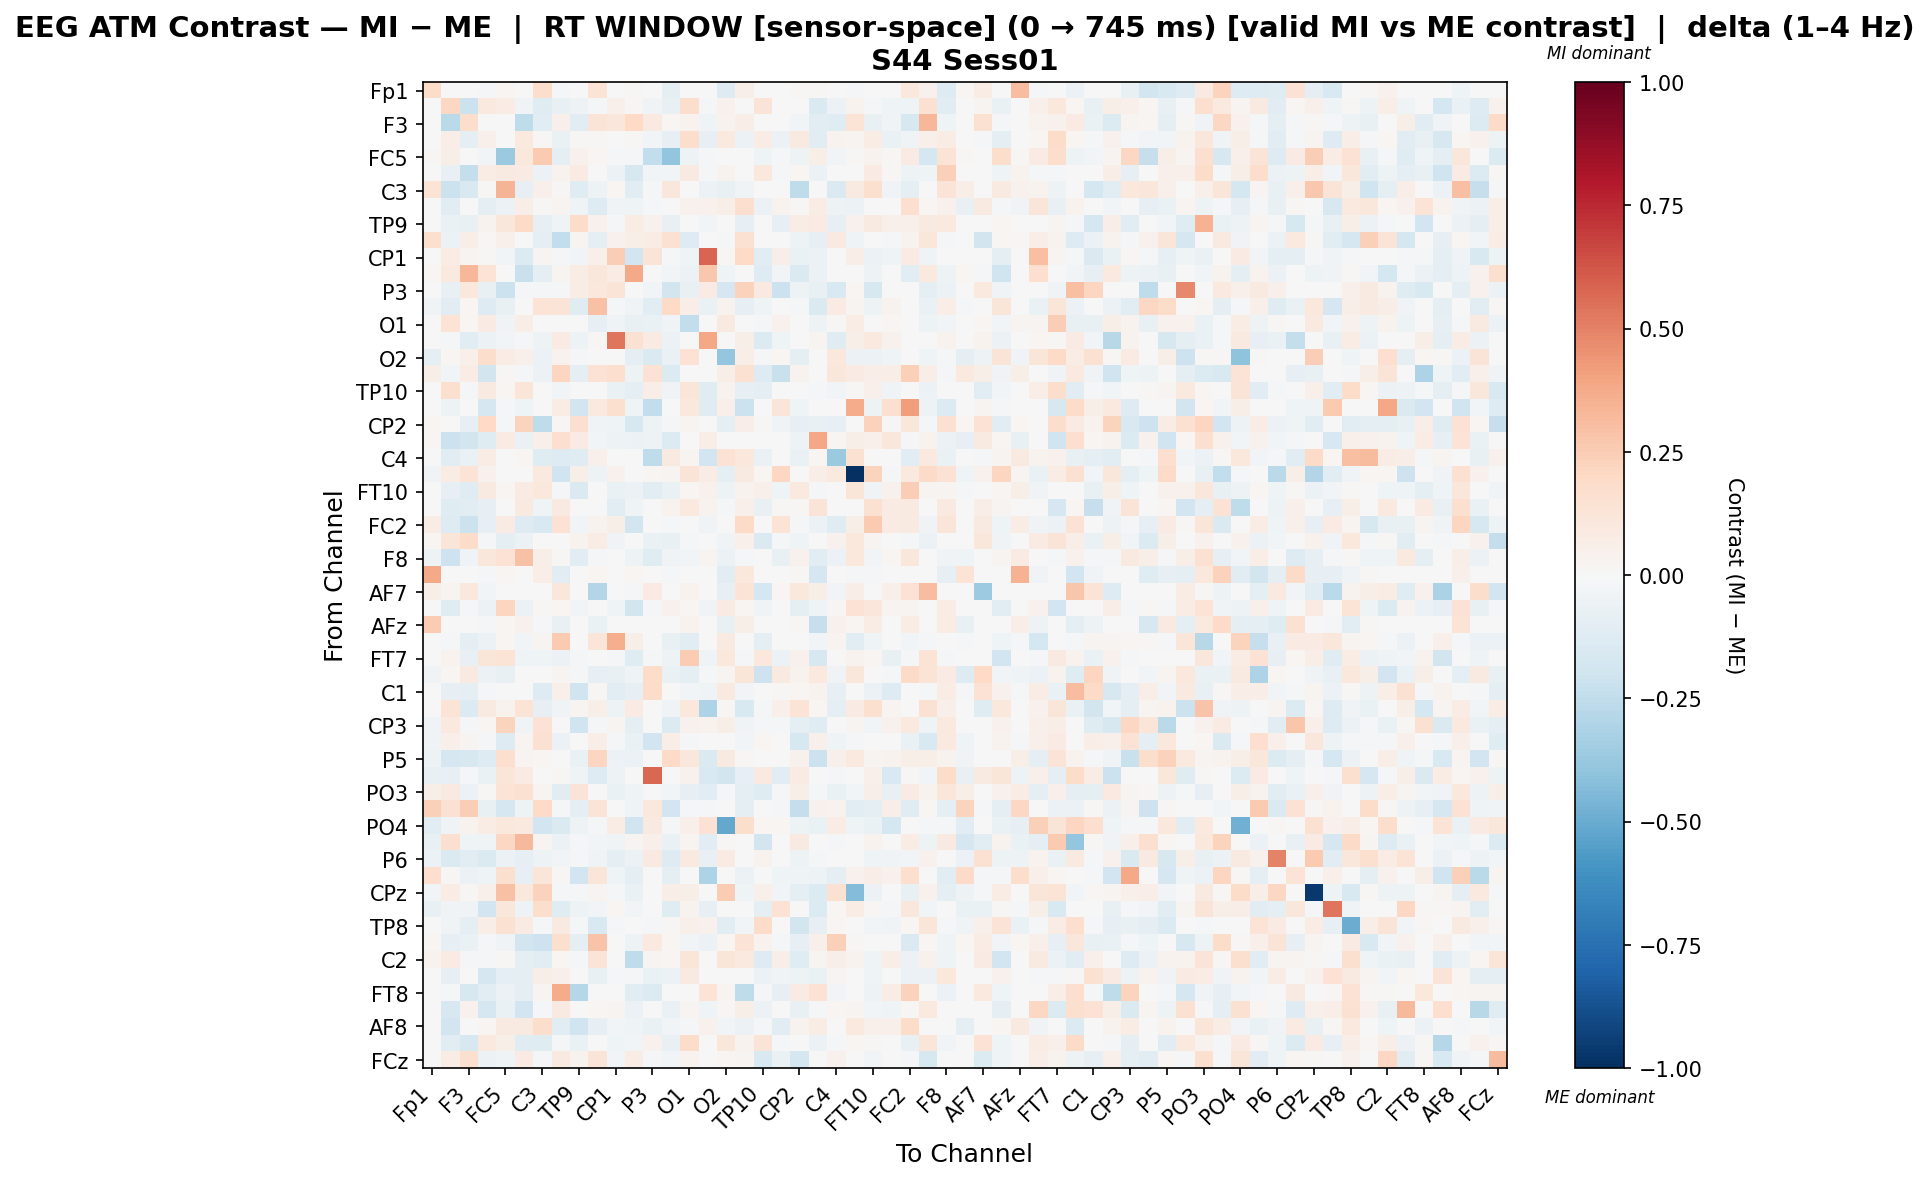

The table this chart was drawn from, first rows:
, Fp1, Fz, F3, FT9, FC5, FC1, C3, T7, TP9, CP5, CP1, Pz, P3, P7, O1, Oz, O2, P8, TP10, CP6, CP2, Cz, C4
Fp1, 0.1859, 0.0, 0.0, -0.01, 0.01799, 0.0, 0.1786, -0.01167, 0.0, 0.134, 0.0, 0.01241, 0.0, -0.08954, 0.0, 0.0, -0.1322, 0.06181, 0.0, 0.0, 0.01285, 0.01467, 0.0
Fz, 0.0, 0.2081, -0.2187, 0.09756, 0.07065, -0.03519, -0.1177, -0.07351, -0.05457, -0.02022, 0.05424, 0.009418, -0.03333, -0.0733, 0.1764, -0.008562, 0.0433, -0.003647, 0.1306, -0.003594, 0.003267, -0.1464, -0.06222
F3, 0.0, -0.2733, 0.1786, 0.00498, 0.0, -0.2537, -0.1076, 0.05325, -0.1084, 0.1288, 0.1135, 0.2016, 0.09054, 0.01931, 0.03227, -0.04617, 0.03819, 0.0655, -0.001435, 0.0, -0.03102, -0.1037, -0.1245
FT9, -0.003718, 0.06615, -0.09256, 0.04785, 0.001593, 0.09404, 0.01053, -0.06396, 0.008957, 0.008355, -0.005944, 0.009239, -0.02375, -0.08325, 0.1733, -0.08284, 0.1016, -0.05857, 0.0762, -0.06192, 0.0906, -0.1125, 0.03194
FC5, 0.009321, 0.05903, 0.0, -0.0286, -0.3697, 0.1048, 0.2629, -0.09136, 0.04101, 0.02113, -0.02317, -0.01083, -0.247, -0.3959, -0.05353, -0.02317, 0.000175, 0.005593, -0.04365, -0.01038, -0.04701, 0.0578, -0.02676
FC1, 0.0, -0.07158, -0.24, 0.07099, 0.09101, 0.07926, -0.05619, 0.03443, 0.07943, 0.0, -0.05736, -0.1602, -0.02729, -0.02905, 0.08731, -0.02123, 0.03637, 0.002394, 0.1044, -0.01801, 0.02302, -0.0574, -0.006269
C3, 0.1344, -0.2172, -0.1553, 0.01442, 0.3388, -0.08067, 0.05038, 0.01325, -0.119, -0.05372, 0.02278, -0.1079, -0.009382, 0.1122, 0.0, -0.05883, -0.07263, -0.03427, 0.002839, 0.0, -0.2546, 0.0009737, -0.1463
T7, -0.005449, -0.1066, 0.00317, -0.09411, -0.05495, 0.06294, 0.01238, 0.02387, -0.0405, -0.1255, -0.03208, -0.04477, -0.01433, -0.004676, 0.04313, 0.04582, 0.0561, 0.1712, -0.05738, 0.03316, 0.008255, 0.07424, -0.05145
TP9, 0.0, -0.06893, -0.07074, 0.03476, 0.1167, 0.1953, -0.08145, -0.04415, 0.1858, 0.04472, -0.01861, 0.07754, 0.04208, -0.07515, 0.0, -0.02404, -0.006666, -0.08288, -0.004242, -0.08257, 0.07664, 0.08435, -0.0795
CP5, 0.1627, -0.0558, 0.06403, 0.007893, 0.05367, 0.0, -0.09146, -0.2451, 0.02435, -0.08631, 0.04637, 0.06117, 0.07576, 0.1546, -0.1258, 0.00613, -0.01747, 0.1556, 0.0, -0.005771, -0.05162, -0.07863, 0.09361
CP1, 0.0, 0.07603, 0.02997, 0.01319, -0.02432, -0.1338, 0.02535, -0.01173, -0.0293, 0.05461, 0.2472, -0.1944, 0.126, -0.01737, -0.04517, 0.5783, 0.009589, 0.2003, -0.1034, 0.05664, -0.06976, -0.06159, 0.0
Pz, 0.01771, 0.09972, 0.3285, 0.137, 0.007306, -0.224, -0.09985, 0.02612, 0.07723, 0.1133, 0.07307, 0.3781, 0.005312, -0.02889, -0.05814, 0.2731, -0.04506, -0.0008316, -0.1297, -0.02568, -0.1429, -0.05493, 0.0
P3, 0.0, -0.07593, 0.1048, -0.07106, -0.2155, -0.02065, -0.01231, -0.02252, 0.07158, 0.1023, 0.1265, 0.001068, -0.02878, -0.1865, -0.07048, 0.08434, -0.1709, 0.23, 0.09292, -0.2155, -0.04899, -0.0764, -0.1532
P7, -0.03844, -0.1162, 0.01948, -0.1287, -0.07304, -0.0003321, 0.1379, 0.1322, -0.1192, 0.2937, -0.0173, -0.03652, -0.1142, 0.1958, 0.0654, -0.06956, 0.03809, -0.0836, -0.04451, 0.0, -0.0148, -0.1413, 0.08058
O1, 0.0, 0.1368, 0.01757, 0.0823, -0.03451, 0.06933, 0.0007939, -0.004545, 0.0, -0.08263, -0.04617, -0.07284, -0.06594, -0.03292, -0.2443, 0.0, 0.09175, 0.0, -0.009818, 0.04144, 0.006434, -0.05145, 0.009443
Oz, 0.0, -0.01871, -0.1052, -0.05708, -0.02398, -0.0154, -0.04967, 0.07827, -0.05456, 0.008723, 0.5333, 0.1532, 0.08155, -0.06204, 0.0, 0.3849, 0.0, 0.05531, -0.1373, -0.04563, 0.0, 0.02948, -0.1247
O2, -0.09287, 0.01706, 0.05272, 0.178, 0.07048, 0.04752, -0.05778, 0.03304, -0.0137, 0.004949, 0.007149, -0.1008, -0.1426, -0.0688, 0.1426, 0.0, -0.387, 0.0703, -0.01056, 0.01719, -0.0991, -0.007497, 0.1053
P8, 0.05809, -0.02743, 0.07111, -0.1856, 0.009642, -0.01631, -0.05494, 0.2186, -0.09823, 0.1442, 0.1705, -0.05408, 0.1476, -0.1371, 0.0, 0.001609, 0.05513, 0.1518, -0.1256, -0.2188, 0.03533, 0.0, 0.1151
TP10, 0.0, 0.1594, -0.01851, 0.09014, 0.02025, 0.123, 0.004987, -0.02646, -0.003545, 0.0, -0.06972, -0.1005, 0.06946, -0.03159, 0.1249, -0.1208, 0.03408, -0.08035, -0.08791, -0.001182, -0.004714, -0.009851, -0.02988
CP6, 0.0, -0.05245, 0.0, -0.1684, -0.01909, -0.04091, 0.0, 0.07619, -0.1899, 0.1008, 0.1567, -0.04636, -0.2427, 0.0, 0.1022, -0.1193, 0.04879, -0.2126, -0.004091, 0.1185, -0.03955, 0.0, 0.0
CP2, 0.02295, -0.006454, -0.07904, 0.2028, -0.008333, 0.2188, -0.2513, 0.0146, 0.1698, -0.03391, -0.04379, -0.1627, -0.04877, -0.02218, 0.03003, 0.0, -0.09786, 0.06814, 0.01449, -0.03609, -0.08408, -0.07486, -0.07827
Cz, 0.01476, -0.2172, -0.1866, -0.1176, 0.07847, -0.06829, 0.05429, 0.1694, 0.08108, -0.02474, -0.04748, -0.05598, -0.05049, -0.1342, 0.004999, 0.06443, 0.005603, 0.0, 0.0005879, 0.0, -0.04951, 0.3871, 0.018
C4, 0.0, -0.105, -0.06878, 0.07804, 0.005822, 0.02207, -0.1218, -0.1314, -0.1175, 0.05279, 0.0, 0.0, -0.257, 0.08975, 0.02438, -0.1919, 0.1478, 0.1072, -0.06737, 0.0, -0.06522, 0.01951, -0.3749
T8, -0.03613, 0.07217, 0.1399, 0.04271, 0.001757, 0.0, 0.09824, -0.1953, 0.0569, -0.05054, 0.04451, 0.0, 0.02278, 0.0242, 0.1254, 0.07217, -0.09567, 0.08744, 0.02278, 0.2069, 0.0, 0.06549, 0.09539
FT10, -0.003711, -0.08499, -0.1237, 0.09277, 0.01652, 0.07824, 0.1057, -0.01041, -0.1464, 0.0, -0.06647, -0.05566, -0.117, -0.0678, 0.01759, 0.04649, -0.05261, 0.03809, 0.05165, -0.04138, 0.09821, -0.01619, 0.0
FC6, 0.0, -0.1232, -0.1116, -0.08253, 0.00261, 0.08911, -0.04626, 0.09203, 0.001248, -0.005675, -0.1045, -0.04327, 0.0, 0.03629, 0.09571, 0.03702, -0.01888, 0.05379, -0.07613, 0.008611, 0.0132, 0.1295, 0.0
FC2, 0.07353, -0.1302, -0.2155, -0.07848, 0.08199, -0.1274, -0.1488, 0.141, -0.02373, 0.0332, 0.0565, -0.1817, 0.0, -0.02107, 0.0, -0.03519, 0.0, 0.1914, 0.0, 0.1359, -0.01683, -0.05867, -0.1219
F4, 0.02109, 0.1193, 0.183, -0.02291, -0.09898, -0.0548, 0.001062, 0.007284, 0.03474, 0.07408, -0.0339, -0.0001066, -0.0703, -0.07689, -0.01606, 0.0, -0.03655, 0.04724, -0.1432, -0.02068, -0.0449, 0.0049, 0.04266
F8, -0.05425, -0.208, -0.03646, 0.111, 0.148, 0.2952, 0.06099, 0.01292, -0.1061, -0.01083, 0.0, -0.05336, -0.123, -0.03461, -0.02833, 0.02357, -0.0556, -0.01535, 0.0, -0.07744, 0.04294, -0.1072, -0.06225
Fp2, 0.3785, 0.0, 0.0, -0.007891, 0.01979, 0.0, 0.06981, -0.1105, 0.0, 0.02152, -0.001679, 0.01915, 0.0, -0.01847, 0.0, 0.0, -0.1024, 0.1089, 0.0, 0.0, 0.01414, -0.1699, 0.0
AF7, 0.06053, 0.0267, 0.1049, -0.03112, 0.0, 0.0, 0.0, 0.1148, 0.0, -0.2929, 0.0, -0.01434, 0.07877, 0.0, 0.03358, 0.006044, -0.07921, 0.1367, -0.1792, 0.01816, 0.1016, 0.05964, -0.02904
AF3, 0.0, -0.1193, -0.02216, -0.05817, 0.2142, -0.06191, 0.009402, 0.01673, -0.03029, 0.007396, -0.04516, -0.1822, -0.01004, 0.04479, 0.02322, -0.0331, 0.08538, 0.01694, -0.03602, -0.006184, -0.0888, -0.04019, 0.01541
AFz, 0.2506, 0.0, 0.0, -0.01083, 0.02046, 0.03978, -0.02187, -0.07761, 0.0, -0.06916, 0.0, 0.0, 0.0, 0.0, 0.03493, 0.0, -0.07505, 0.06124, 0.0, 0.0, 0.01461, -0.2278, 0.03978
F1, -0.005174, -0.009427, -0.09079, -0.05951, 0.01948, -0.02561, 0.02823, 0.2639, 0.0, 0.1208, 0.3636, 0.06211, 0.0, -0.07157, -0.1056, 0.001721, 0.09175, 0.0, -0.09275, 0.0, 0.0, -0.02694, 0.02511
FT7, 0.0, 0.03559, -0.07136, 0.1229, 0.1336, -0.04244, -0.04163, -0.06087, -0.01359, 0.005934, -0.01816, -0.118, -0.01429, -0.048, 0.2551, -0.04331, 0.1082, -0.02273, 0.1067, -0.05646, 0.03972, -0.1607, -0.001326
FC3, -0.03261, 0.0159, 0.08782, -0.06042, -0.07265, 0.0, 0.0, 0.0257, -0.01223, -0.0826, -0.07503, -0.04458, 0.1798, -0.06777, -0.08848, -0.01139, 0.02685, 0.1222, -0.204, 0.08896, 0.03394, 0.09396, -0.0324
C1, 0.003555, -0.07918, -0.1004, -0.009712, -0.002871, 0.0007455, -0.1268, 0.05205, -0.1957, 0.008153, -0.1154, -0.08227, 0.1819, -0.00455, -0.0264, -0.04418, 0.09031, -0.02493, -0.0001454, 0.009691, 0.01873, 0.03731, -0.08173
TP7, 0.0, 0.133, -0.1358, 0.09144, 0.03617, 0.1355, -0.08162, -0.03862, 0.02634, 0.05922, -0.05416, 0.08155, 0.0, -0.03736, 0.107, -0.3063, 0.008845, -0.151, -0.02103, 0.05114, 0.1332, 0.0178, -0.08628
CP3, -0.03459, 0.09436, -0.01728, 0.02041, 0.226, -0.03527, 0.1471, -0.003042, -0.1955, -0.009432, 0.02855, -0.09996, 0.0, -0.1398, 0.0428, 0.03193, 0.05951, -0.03144, -0.01048, -0.007972, -0.09696, -0.1213, 0.0
P1, -0.03818, 0.05353, 0.02811, -0.02321, -0.1281, 0.0255, 0.1536, -0.056, 0.0, 0.06621, -0.0137, -0.06789, -0.1918, 0.06548, -0.02007, 0.0, -0.003537, -0.02711, 0.02014, -0.001827, -0.1568, 0.05353, -0.04165
P5, -0.04695, -0.1711, -0.1621, -0.1263, 0.1643, 0.02743, 0.02303, 0.005356, -0.06586, 0.2126, -0.06159, -0.05853, 0.0006396, 0.195, 0.1159, -0.1431, 0.09147, 0.01076, 0.002078, 0.0, 0.04085, -0.2136, 0.04733
PO7, -0.07747, -0.08551, -0.01551, -0.06821, 0.1241, 0.07951, 0.0, 0.0142, -0.04151, -0.1327, -0.04704, 0.0, 0.5777, 0.0, 0.04593, -0.1553, -0.1867, -0.07854, 0.09286, -0.1023, 0.08327, -0.002473, -0.01345
PO3, 0.06019, 0.08915, -0.06117, 0.01237, 0.1385, 0.1509, 0.02549, -0.1055, 0.1266, 0.0, -0.06564, -0.03979, 0.002269, -0.02454, -0.08322, -0.1086, -0.0226, -0.09928, -0.1176, -0.01407, 0.06207, -0.009169, -0.06618
POz, 0.2377, 0.1524, 0.2434, -0.07383, -0.1692, -0.04938, 0.199, -0.01398, -0.1007, 0.1288, 0.0, -0.03985, 0.1075, -0.1918, -0.01833, -0.009492, 0.004576, -0.1, -0.003164, -0.01964, -0.2387, 0.04482, 0.03522
PO4, -0.1146, -0.03163, 0.0349, 0.07036, 0.102, 0.09559, -0.1908, -0.1453, -0.04922, -0.009815, 0.07205, -0.2029, 0.08822, -0.02256, 0.04932, 0.1422, -0.5113, 0.1764, 0.02256, 0.01895, -0.05255, -0.06765, 0.07752
PO8, -0.07181, 0.1565, -0.04183, -0.03406, 0.2075, 0.3226, 0.02735, -0.05653, -0.009222, -0.02901, -0.03364, 0.02947, 0.04832, -0.0686, 0.02995, -0.113, 0.008206, 0.0, -0.1828, 0.0, 0.08927, 0.001326, -0.02068
P6, -0.05501, -0.1465, -0.1049, -0.1419, -0.06163, -0.07813, -0.04838, -0.02689, -0.0186, -0.03339, -0.0871, -0.06179, 0.08738, -0.13, 0.09235, -0.07308, 0.08261, 0.0, 0.03229, 0.0, -0.04752, -0.01154, -0.001607
P2, 0.1665, 0.008384, -0.05581, -0.04351, 0.157, -0.08035, 0.1196, 0.01082, -0.1946, 0.1173, -0.04599, -0.09861, 0.0, -0.09229, 0.0, -0.3071, 0.0, -0.05632, -0.003435, -0.04183, -0.04675, -0.05275, -0.09083
CPz, -0.02746, 0.07146, 0.01057, 0.05299, 0.2912, 0.1032, 0.2328, -0.01454, -0.01338, 0.02511, -0.01434, -0.06661, 0.0, 0.06442, 0.05951, 0.0, 0.2525, -0.04492, 0.04729, -0.03058, -0.0908, -0.1349, 0.1495
CP4, -0.07535, -0.03193, -0.0345, -0.1899, 0.1143, -0.05461, 0.1742, -0.1184, -0.05105, -0.02409, 0.02111, -0.02344, 0.0, -0.1183, 0.0332, -0.0835, -0.001679, -0.001071, -0.09683, 0.1462, 0.0, -0.1334, 0.02005
TP8, 0.003864, -0.03534, -0.08865, 0.06385, 0.151, 0.07839, -0.008746, 0.09225, -0.01419, -0.149, -0.01846, 0.004255, -0.01141, 0.01469, 0.04814, 0.03951, -0.1114, -0.02499, 0.1846, 0.0, -0.1823, -0.0845, 0.02322
C6, 0.01609, -0.08128, -0.06803, -0.0164, -0.03888, -0.186, -0.2063, 0.1608, -0.08802, 0.287, -0.003969, -0.05355, 0.09614, 0.02202, -0.02597, -0.05805, 0.02052, 0.135, 0.03321, -0.01326, -0.08575, 0.05363, 0.236
C2, 0.03262, 0.07834, -0.01281, -0.008679, 0.01558, -0.09331, -0.112, 0.01815, -0.02133, 0.1257, -0.001152, -0.2571, 0.02879, 0.02327, 0.1173, 0.0, 0.1232, 0.1011, -0.126, 0.0618, -0.1235, 0.02521, 0.05818
FC4, 0.0, -0.07981, 0.005656, -0.1662, -0.08596, -0.09164, 0.05932, 0.04734, 0.002204, -0.07745, -0.009929, -0.01744, -0.06884, -0.05873, 0.09352, 0.0007872, 5.1163322697476316e-05, 0.0, -0.05646, -0.03902, -0.052, -0.06459, 0.02907
FT8, 0.0, -0.0147, -0.1577, -0.1045, -0.06244, -0.08717, 0.02965, 0.369, -0.2877, 0.003117, -0.007623, -0.1041, -0.1346, 0.0, 0.0, 0.1397, 0.0265, -0.2512, -0.01618, -0.07986, 0.08193, 0.1454, -0.02691
F6, 0.0, -0.1634, 0.04009, -0.1671, -0.06794, -0.1882, -0.01787, 0.08953, -0.000795, 0.01897, 0.03057, -0.06037, 0.0, -0.06987, 0.02692, -0.03981, 0.01435, 0.06029, -0.05604, 0.0, -0.07377, -0.02124, 0.01716
AF8, -0.001029, -0.1837, 0.0, 0.02084, 0.08975, 0.09064, 0.1774, -0.1023, -0.1969, -0.0816, -0.02725, -0.0464, -0.06324, -0.02487, -0.01178, 0.04276, -0.02361, -0.05892, -0.01178, -0.1075, 0.03792, 0.07486, 0.0
AF4, 0.0, -0.1108, -0.1576, 0.1002, 0.05784, -0.1174, -0.122, -0.009051, -0.06313, -0.001007, -0.04318, -0.02979, 0.04276, -0.07729, 0.1846, -0.005077, 0.1128, 0.03136, 0.1289, -0.009132, 0.005352, -0.05535, -0.02014
FCz, -0.0009044, 0.07187, 0.1605, -0.06245, -0.04396, 0.07815, -0.01609, 0.09025, 0.033, 0.1314, -0.02759, 0.07547, -0.02145, -0.02997, 0.03242, 0.0, 0.019, 0.0235, -0.1547, -0.0682, -0.1697, 0.0, 0.04268
